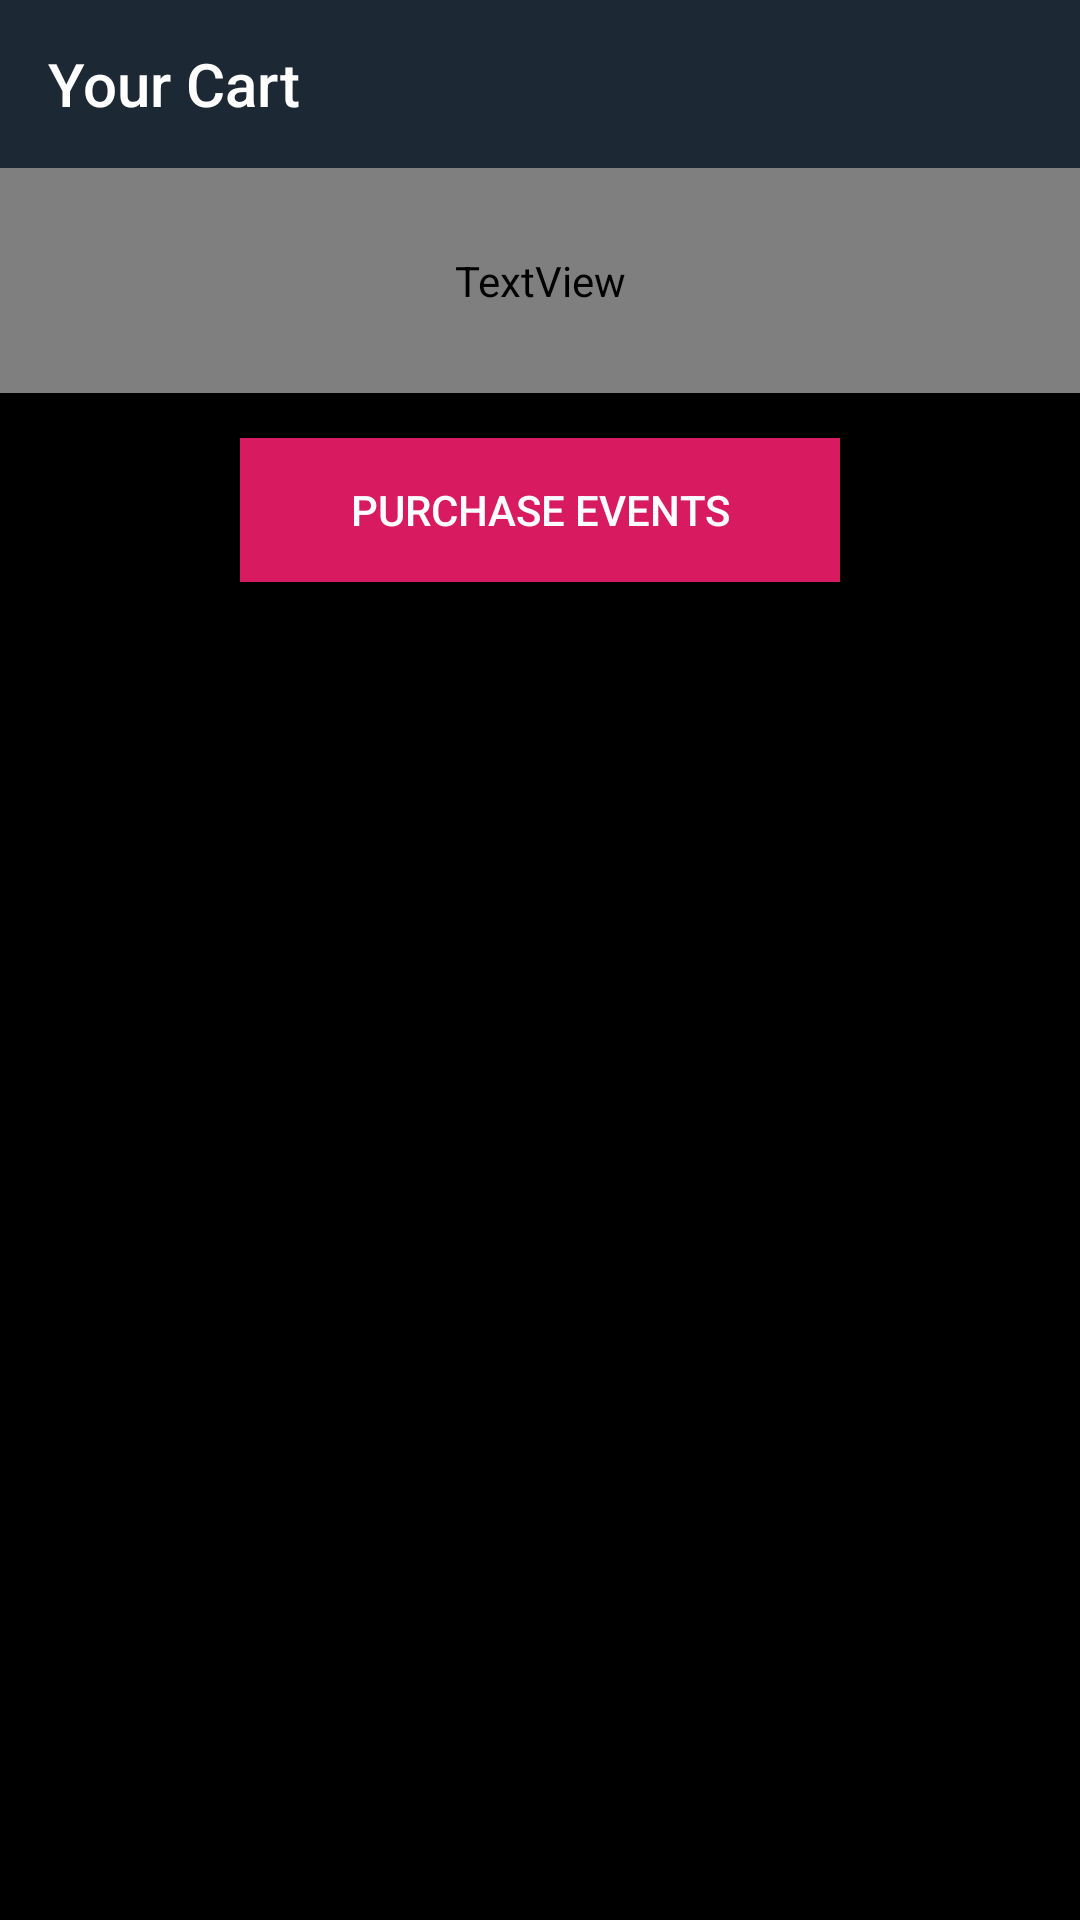

Layout XML and referenced resources for this Android screen:
<!-- AndroidManifest.xml: application theme AppTheme -->
<!-- res/layout/activity_cart.xml -->
<?xml version="1.0" encoding="utf-8"?>
<LinearLayout xmlns:android="http://schemas.android.com/apk/res/android"
    android:layout_width="match_parent"
    android:layout_height="match_parent"
    android:orientation="vertical"
    android:background="#000000"
    xmlns:app="http://schemas.android.com/apk/res-auto">

    <android.support.v7.widget.Toolbar
        android:layout_width="match_parent"
        android:layout_height="wrap_content"
        android:id="@+id/cart_toolbar"
        app:titleTextColor="#ffffff"
        app:title="Your Cart"
        android:background="@color/colorPrimary"/>

    <android.support.v7.widget.RecyclerView
        android:layout_width="match_parent"
        android:layout_height="wrap_content"
        android:id="@+id/cart_recyclerView">

    </android.support.v7.widget.RecyclerView>

    <TextView
        android:id="@+id/cart_total"
        android:layout_width="match_parent"
        android:layout_height="75dp"
        android:gravity="center"
        android:text="Total : "
        android:textColor="@color/colorHeads"
        android:textSize="24sp" />

    <android.support.v7.widget.AppCompatButton
        android:id="@+id/btn_purchase"
        android:layout_width="wrap_content"
        android:layout_height="wrap_content"
        android:layout_gravity="center"
        android:layout_marginStart="8dp"
        android:layout_marginTop="15dp"
        android:layout_marginEnd="8dp"
        android:layout_marginBottom="8dp"
        android:width="200dp"
        android:background="@color/colorAccent"
        android:text="Purchase Events"
        android:textColor="#fff" />

</LinearLayout>
<!-- resources referenced by this layout -->
<resources>
  <color name="colorAccent">#D81B60</color>
  <color name="colorPrimary">#1C2833</color>
  <style name="AppTheme" parent="Theme.AppCompat.Light.DarkActionBar">
          
          <item name="colorPrimary">@color/colorPrimary</item>
          <item name="colorPrimaryDark">@color/colorPrimaryDark</item>
          <item name="colorAccent">@color/colorAccent</item>
          <item name="colorControlNormal">#515A5A</item>
          <item name="colorControlActivated">@color/colorAccent</item>
          <item name="colorControlHighlight">@color/colorAccent</item>
          <item name="windowActionBar">false</item>
          <item name="windowNoTitle">true</item>
      </style>
  <color name="colorPrimaryDark">#17202A</color>
</resources>
